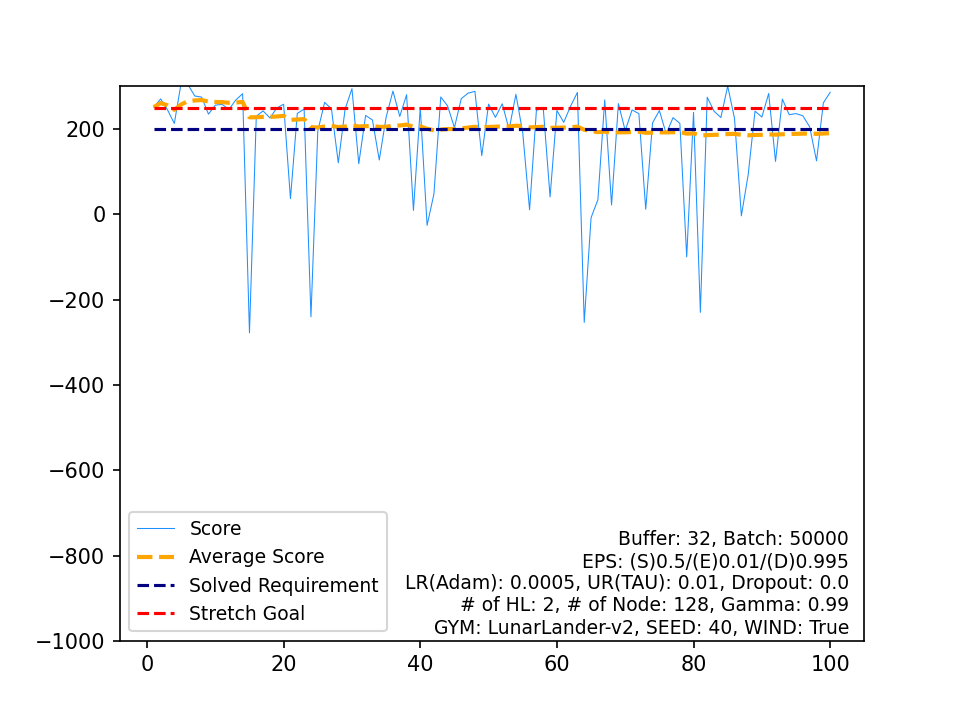

Data behind this chart, as committed beside it:
, Score, Average Score, Timestamp, Solved Requirement, Stretch Goal
0, 251.4, 251.4, 274, 200, 250
1, 270.7, 261, 275, 200, 250
2, 245.2, 255.7, 321, 200, 250
3, 213.1, 245.1, 290, 200, 250
4, 308, 257.7, 288, 200, 250
5, 303.9, 265.4, 266, 200, 250
6, 277.5, 267.1, 261, 200, 250
7, 274.9, 268.1, 255, 200, 250
8, 234.9, 264.4, 607, 200, 250
9, 256, 263.5, 329, 200, 250
10, 257.8, 263, 321, 200, 250
11, 246, 261.6, 307, 200, 250
12, 268.2, 262.1, 234, 200, 250
13, 282.9, 263.6, 323, 200, 250
14, -277.9, 227.5, 223, 200, 250
15, 230.3, 227.7, 281, 200, 250
16, 242.5, 228.5, 340, 200, 250
17, 226, 228.4, 264, 200, 250
18, 249.4, 229.5, 263, 200, 250
19, 258.2, 230.9, 281, 200, 250
20, 36.75, 221.7, 163, 200, 250
21, 236.6, 222.4, 296, 200, 250
22, 246.9, 223.4, 278, 200, 250
23, -240.3, 204.1, 163, 200, 250
24, 195.3, 203.8, 980, 200, 250
25, 262.5, 206, 304, 200, 250
26, 247.4, 207.5, 235, 200, 250
27, 120.8, 204.4, 999, 200, 250
28, 246.9, 205.9, 294, 200, 250
29, 294.6, 208.9, 279, 200, 250
30, 118.6, 206, 999, 200, 250
31, 231.9, 206.8, 301, 200, 250
32, 221.2, 207.2, 292, 200, 250
33, 127.4, 204.9, 999, 200, 250
34, 227.5, 205.5, 260, 200, 250
35, 289.1, 207.8, 257, 200, 250
36, 229.6, 208.4, 421, 200, 250
37, 280.5, 210.3, 334, 200, 250
38, 9.262, 205.2, 253, 200, 250
39, 250.5, 206.3, 273, 200, 250
40, -25.87, 200.6, 182, 200, 250
41, 47.8, 197, 246, 200, 250
42, 275.3, 198.8, 373, 200, 250
43, 254.3, 200.1, 302, 200, 250
44, 203.3, 200.1, 275, 200, 250
45, 271.2, 201.7, 399, 200, 250
46, 284.2, 203.4, 325, 200, 250
47, 288.4, 205.2, 271, 200, 250
48, 137.5, 203.8, 999, 200, 250
49, 258.4, 204.9, 387, 200, 250
50, 227.4, 205.4, 277, 200, 250
51, 259.3, 206.4, 298, 200, 250
52, 198.9, 206.3, 303, 200, 250
53, 281.5, 207.7, 255, 200, 250
54, 191.3, 207.4, 250, 200, 250
55, 10.83, 203.8, 174, 200, 250
56, 243.9, 204.5, 274, 200, 250
57, 249.5, 205.3, 263, 200, 250
58, 40.88, 202.5, 251, 200, 250
59, 243.4, 203.2, 284, 200, 250
... 40 more rows
